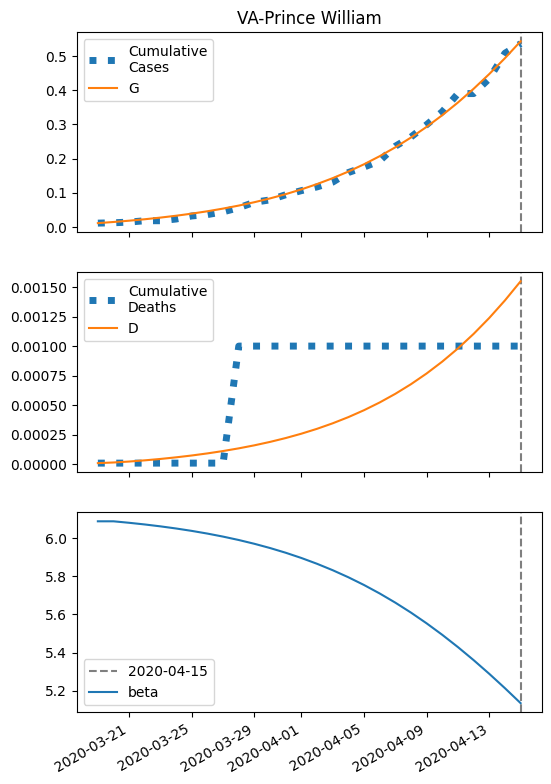

Data behind this chart, as committed beside it:
series, 2020-03-19, 2020-03-20, 2020-03-21, 2020-03-22, 2020-03-23, 2020-03-24, 2020-03-25, 2020-03-26, 2020-03-27, 2020-03-28, 2020-03-29, 2020-03-30, 2020-03-31, 2020-04-01, 2020-04-02, 2020-04-03, 2020-04-04, 2020-04-05, 2020-04-06, 2020-04-07, 2020-04-08, 2020-04-09, 2020-04-10
S, 23387, 23384, 23380, 23376, 23371, 23366, 23359, 23352, 23345, 23336, 23326, 23315, 23302, 23288, 23273, 23256, 23236, 23215, 23191, 23165, 23137, 23106, 23071
I, 11.0, 12.47, 14.13, 16.01, 18.13, 20.51, 23.2, 26.21, 29.6, 33.4, 37.65, 42.39, 47.67, 53.53, 60.03, 67.21, 75.1, 83.76, 93.2, 103.5, 114.6, 126.5, 139.2
IH, 0.44, 0.6546, 0.8181, 0.9643, 1.111, 1.267, 1.438, 1.629, 1.843, 2.083, 2.352, 2.653, 2.989, 3.365, 3.782, 4.246, 4.759, 5.325, 5.947, 6.629, 7.371, 8.178, 9.048
IN, 1.419, 2.789, 4.3, 5.971, 7.826, 9.889, 12.19, 14.75, 17.61, 20.81, 24.38, 28.38, 32.85, 37.84, 43.41, 49.63, 56.55, 64.24, 72.78, 82.24, 92.69, 104.2, 116.8
D, 0.01, 0.01541, 0.02346, 0.03353, 0.04539, 0.05905, 0.07463, 0.09232, 0.1124, 0.135, 0.1607, 0.1896, 0.2222, 0.259, 0.3004, 0.3469, 0.3991, 0.4577, 0.5232, 0.5963, 0.6779, 0.7685, 0.8691
R, 0.0, 0.2701, 0.6959, 1.257, 1.95, 2.781, 3.764, 4.913, 6.249, 7.792, 9.569, 11.61, 13.93, 16.59, 19.61, 23.03, 26.91, 31.28, 36.21, 41.76, 47.98, 54.93, 62.7
G, 11.0, 14.33, 18.1, 22.37, 27.19, 32.64, 38.79, 45.73, 53.55, 62.35, 72.24, 83.35, 95.79, 109.7, 125.3, 142.6, 161.8, 183.2, 206.8, 232.8, 261.4, 292.7, 326.8
H, 9204, 9204, 9204, 9204, 9204, 9204, 9204, 9204, 9204, 9204, 9204, 9204, 9204, 9204, 9204, 9204, 9204, 9204, 9204, 9204, 9204, 9204, 9204
beta, 6.088, 6.088, 6.08, 6.072, 6.062, 6.05, 6.038, 6.024, 6.008, 5.99, 5.97, 5.948, 5.923, 5.896, 5.865, 5.832, 5.795, 5.754, 5.71, 5.662, 5.609, 5.553, 5.493
